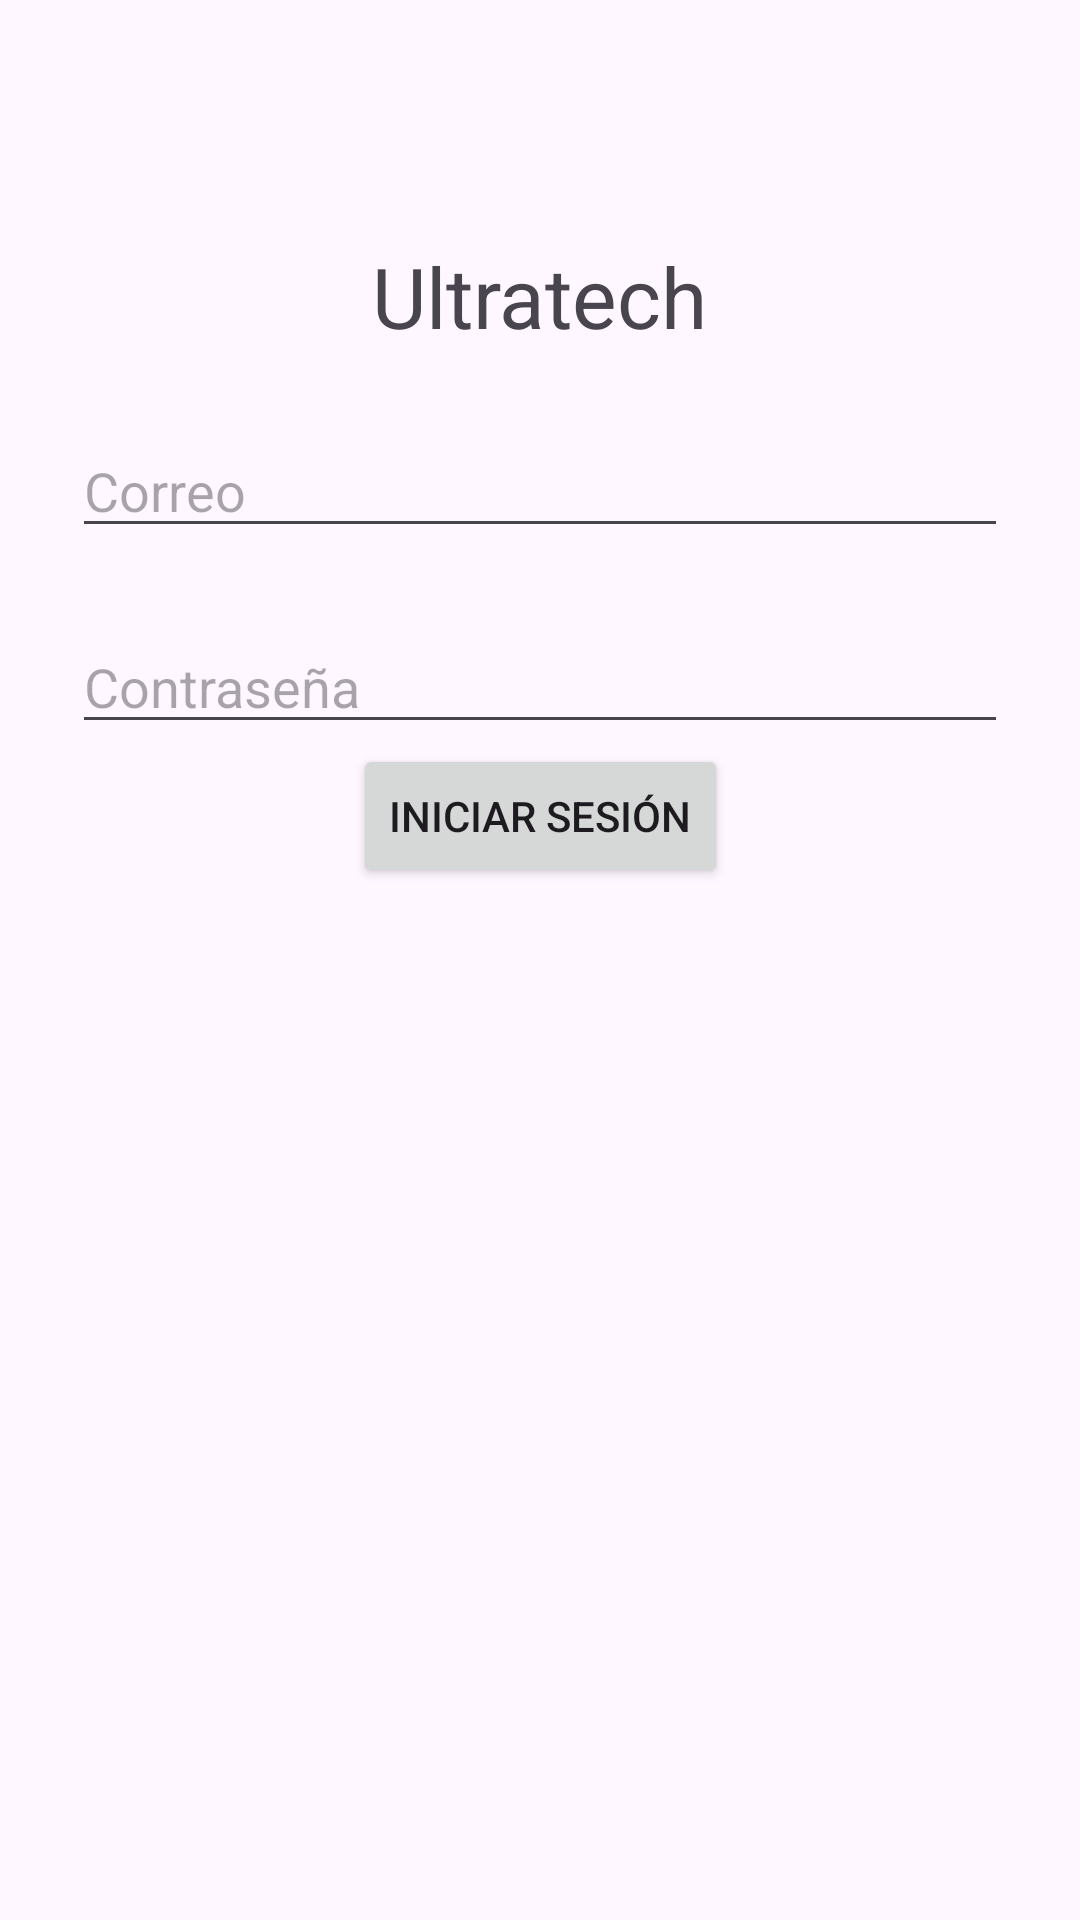

Layout XML and referenced resources for this Android screen:
<!-- AndroidManifest.xml: application theme Theme.UltratechApp -->
<!-- res/layout/activity_login.xml -->
<?xml version="1.0" encoding="utf-8"?>
<androidx.constraintlayout.widget.ConstraintLayout
    xmlns:android="http://schemas.android.com/apk/res/android"
    xmlns:app="http://schemas.android.com/apk/res-auto"
    android:layout_width="match_parent"
    android:layout_height="match_parent">

    <TextView
        android:id="@+id/titulo"
        android:text="Ultratech"
        android:textSize="28sp"
        android:layout_width="wrap_content"
        android:layout_height="wrap_content"
        app:layout_constraintTop_toTopOf="parent"
        app:layout_constraintStart_toStartOf="parent"
        app:layout_constraintEnd_toEndOf="parent"
        android:layout_marginTop="80dp"/>

    <EditText
        android:id="@+id/email"
        android:hint="Correo"
        android:layout_width="0dp"
        android:layout_height="wrap_content"
        app:layout_constraintTop_toBottomOf="@id/titulo"
        app:layout_constraintStart_toStartOf="parent"
        app:layout_constraintEnd_toEndOf="parent"
        android:layout_margin="24dp"/>

    <EditText
        android:id="@+id/password"
        android:hint="Contraseña"
        android:layout_width="0dp"
        android:layout_height="wrap_content"
        app:layout_constraintTop_toBottomOf="@id/email"
        app:layout_constraintStart_toStartOf="parent"
        app:layout_constraintEnd_toEndOf="parent"
        android:layout_margin="24dp"/>

    <Button
        android:id="@+id/btnLogin"
        android:text="Iniciar sesión"
        android:layout_width="wrap_content"
        android:layout_height="wrap_content"
        app:layout_constraintTop_toBottomOf="@id/password"
        app:layout_constraintStart_toStartOf="parent"
        app:layout_constraintEnd_toEndOf="parent"/>

</androidx.constraintlayout.widget.ConstraintLayout>
<!-- resources referenced by this layout -->
<resources>
  <style name="Theme.UltratechApp" parent="Base.Theme.UltratechApp" />
  <style name="Base.Theme.UltratechApp" parent="Theme.Material3.DayNight.NoActionBar">
          
          
      </style>
</resources>
